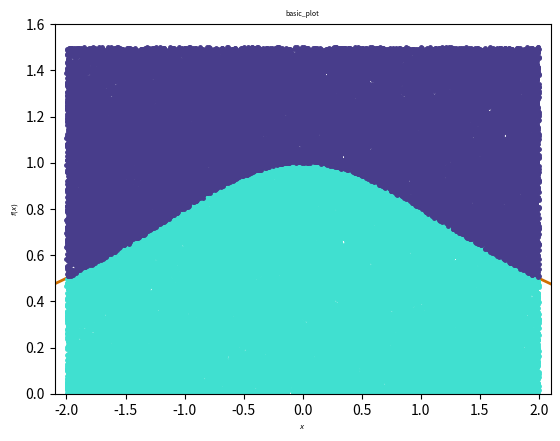

Python code for this plot:
from scipy import *
from numpy import *
from pylab import *
from random import *
import random
import matplotlib.pyplot as plt

a = -2.0
b = 2.0
c = 1.5

N = 75000

xv1 = []
yv1 = []
n = 0
xv2 = []
yv2 = []

for i in range(N):
    x = random.uniform(a, b)
    y = random.uniform(0, c)

    if y <= 1 / (1 + pow(x / 2, 2)):
        n += 1
        xv1.append(x)
        yv1.append(y)

    else:

        xv2.append(x)
        yv2.append(y)


#================== funcao ============
def f(x):
    return 1 / (1 + pow(x / 2, 2))


fv = vectorize(f)

d = arange(-4.0, 4.0, 0.01)
#======================================

Pi = (b - a) * c * float(n) / N

print (Pi)


#======================= cores definidas ===============================
OrangeLine = "#d07000"
YellowLine = "#d0b000"
BlueLine = "#90a0c0"
BlueLine2 = "#483D8B"
GreyLine = "black"
RedLine = "#cd5c5c"
RedLine2 = "#DC143C"
PinkLine = "#C71585"
Graycolor = "#F5F5F5"
Seagreen = "#20B2AA"
Turquesa = "#40E0D0"
Roxo = "#800080"
GreenLine = "#008080"
#==========================================================================
figure('basic_plot')
#rc('text', usetex=True)

plot(d, fv(d), color=OrangeLine, lw=2.0)
plot(xv1, yv1, 'o', markersize=2.5, color=Turquesa)
plot(xv2, yv2, 'o', markersize=2.5, color=BlueLine2)
plt.show()

xlim([-2.1, 2.1])
ylim([0, 1.6])

title('basic_plot', fontsize=5)

ylabel('$f(x)$', fontsize=5)
xlabel('$x$', fontsize=5)

# savefig('pontos-aleatorios.pdf')
